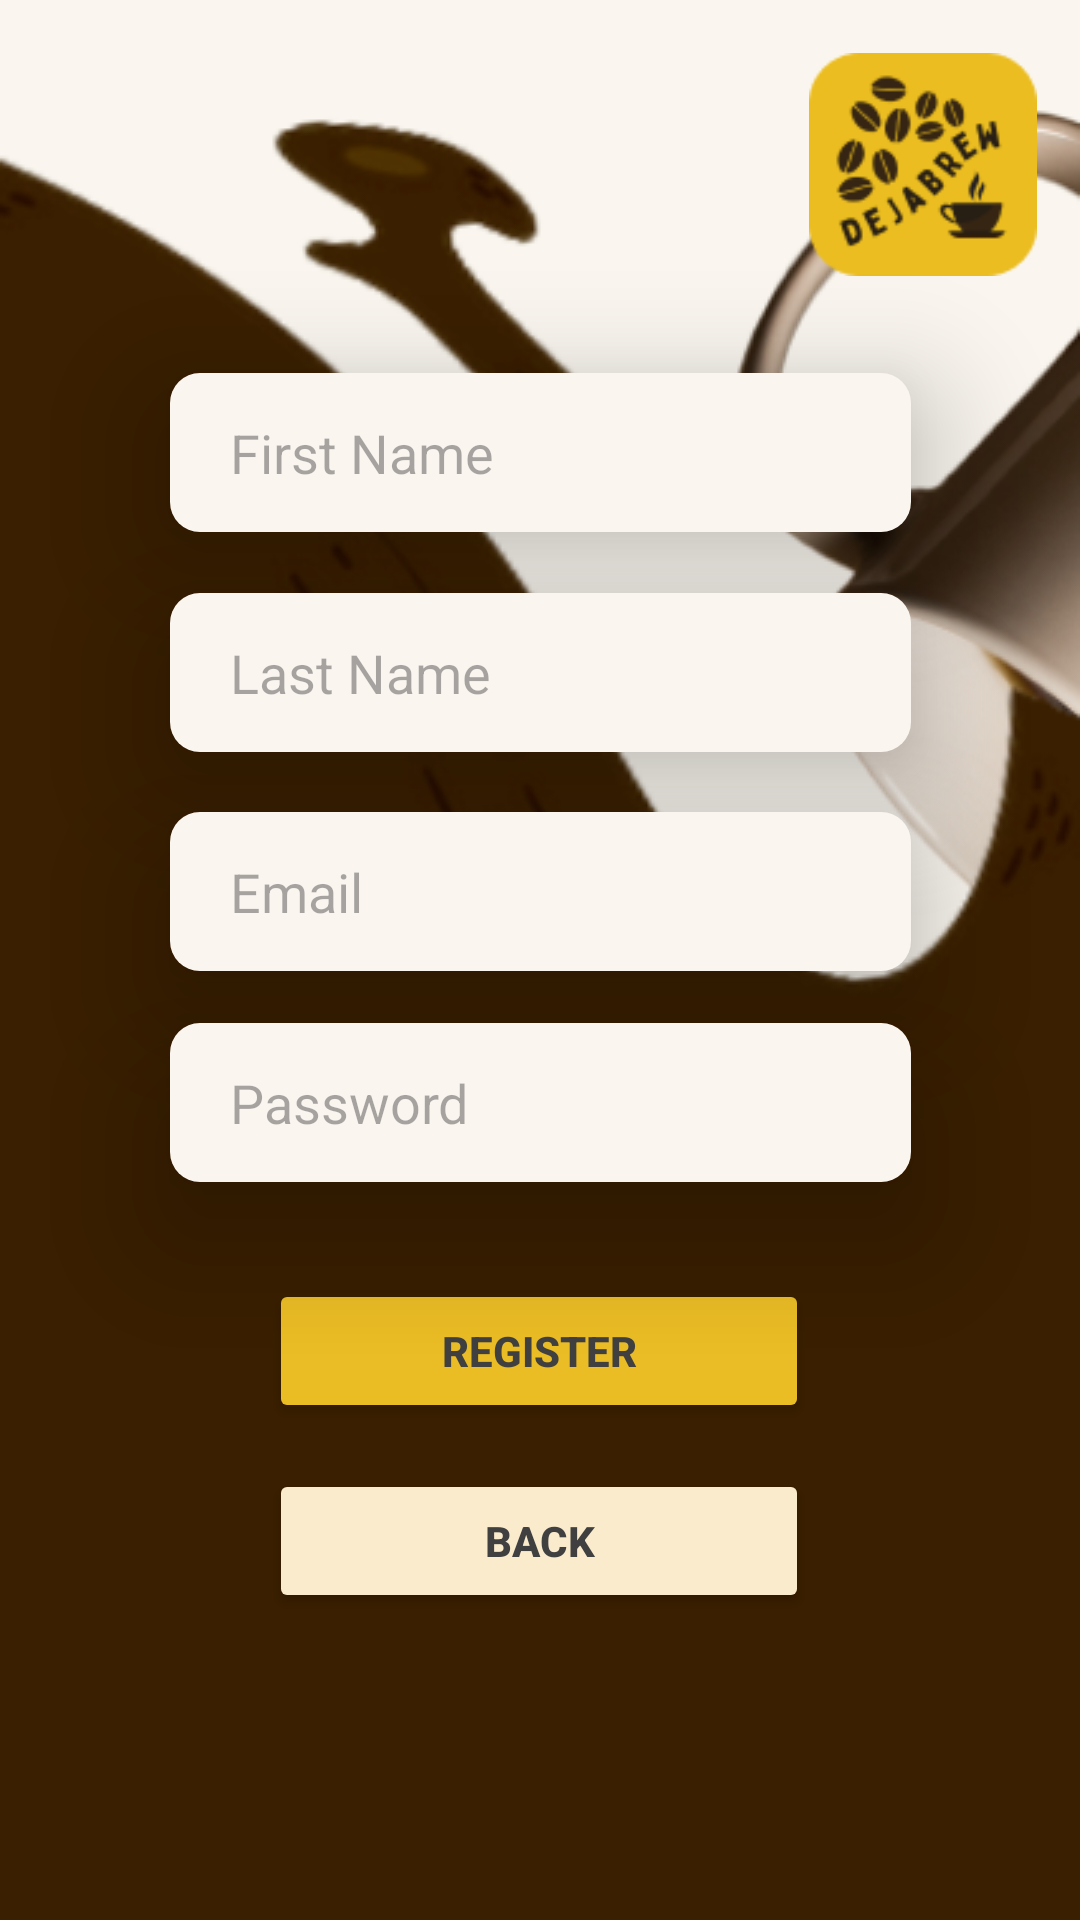

This screen was rendered from an Android layout file. Write that file and the resources it references.
<!-- AndroidManifest.xml: application theme Theme.Dejabrew -->
<!-- res/layout/activity_register.xml -->
<?xml version="1.0" encoding="utf-8"?>
<androidx.constraintlayout.widget.ConstraintLayout xmlns:android="http://schemas.android.com/apk/res/android"
    xmlns:app="http://schemas.android.com/apk/res-auto"
    xmlns:tools="http://schemas.android.com/tools"
    android:layout_width="match_parent"
    android:layout_height="match_parent"
    tools:context=".Register"
    android:background="@drawable/bg"
    >

    <EditText
        android:id="@+id/regPassword"
        android:layout_width="247dp"
        android:layout_height="53dp"
        android:background="@drawable/rounded_edittext"
        android:elevation="25dp"
        android:ems="10"
        android:hint="Password"
        android:inputType="textPassword"
        android:paddingLeft="20dp"
        app:layout_constraintBottom_toBottomOf="parent"
        app:layout_constraintEnd_toEndOf="parent"
        app:layout_constraintStart_toStartOf="parent"
        app:layout_constraintTop_toTopOf="parent"

        app:layout_constraintVertical_bias="0.581" />

    <EditText
        android:id="@+id/regEmail"
        android:layout_width="247dp"
        android:layout_height="53dp"
        android:background="@drawable/rounded_edittext"
        android:elevation="25dp"

        android:ems="10"
        android:hint="Email"

        android:inputType="textEmailAddress"
        android:paddingLeft="20dp"
        app:layout_constraintBottom_toBottomOf="parent"
        app:layout_constraintEnd_toEndOf="parent"
        app:layout_constraintStart_toStartOf="parent"

        app:layout_constraintTop_toTopOf="parent"
        app:layout_constraintVertical_bias="0.461" />

    <EditText
        android:id="@+id/regLastName"
        android:layout_width="247dp"
        android:layout_height="53dp"
        android:background="@drawable/rounded_edittext"
        android:elevation="25dp"

        android:ems="10"
        android:hint="Last Name"

        android:inputType="text"
        android:paddingLeft="20dp"
        app:layout_constraintBottom_toBottomOf="parent"
        app:layout_constraintEnd_toEndOf="parent"
        app:layout_constraintStart_toStartOf="parent"

        app:layout_constraintTop_toTopOf="parent"
        app:layout_constraintVertical_bias="0.337"

        />

    <EditText
        android:id="@+id/regFirstName"

        android:layout_width="247dp"
        android:layout_height="53dp"
        android:background="@drawable/rounded_edittext"
        android:elevation="25dp"

        android:ems="10"
        android:hint="First Name"

        android:inputType="text"
        android:paddingLeft="20dp"
        app:layout_constraintBottom_toBottomOf="parent"
        app:layout_constraintEnd_toEndOf="parent"

        app:layout_constraintStart_toStartOf="parent"
        app:layout_constraintTop_toTopOf="parent"
        app:layout_constraintVertical_bias="0.212" />

    <Button
        android:id="@+id/btnRegister"
        android:layout_width="180dp"
        android:layout_height="48dp"
        android:text="REGISTER"

        android:backgroundTint="#EBBD25"
        android:textColor="#404040"
        android:textStyle="bold"

        app:layout_constraintBottom_toBottomOf="parent"
        app:layout_constraintEnd_toEndOf="parent"
        app:layout_constraintHorizontal_bias="0.498"
        app:layout_constraintStart_toStartOf="parent"

        app:layout_constraintTop_toTopOf="parent"
        app:layout_constraintVertical_bias="0.72" />

    <Button
        android:id="@+id/Backbtn"
        android:layout_width="180dp"
        android:layout_height="48dp"
        android:backgroundTint="#FAEBCD"
        android:text="BACK"
        android:textColor="#404040"
        android:textStyle="bold"

        app:layout_constraintBottom_toBottomOf="parent"
        app:layout_constraintEnd_toEndOf="parent"
        app:layout_constraintHorizontal_bias="0.498"
        app:layout_constraintStart_toStartOf="parent"

        app:layout_constraintTop_toTopOf="parent"
        app:layout_constraintVertical_bias="0.827" />

    <ImageView
        android:id="@+id/imageView"
        android:layout_width="76dp"
        android:layout_height="83dp"
        app:layout_constraintBottom_toBottomOf="parent"
        app:layout_constraintEnd_toEndOf="parent"
        app:layout_constraintHorizontal_bias="0.95"
        app:layout_constraintStart_toStartOf="parent"
        app:layout_constraintTop_toTopOf="parent"
        app:layout_constraintVertical_bias="0.024"
        app:srcCompat="@drawable/logo" />


</androidx.constraintlayout.widget.ConstraintLayout>
<!-- resources referenced by this layout -->
<resources>
  <!-- drawable bg: png bitmap (drawable, 54083 bytes) -->
  <!-- drawable logo: png bitmap (drawable, 6233 bytes) -->
  <!-- drawable rounded_edittext (drawable) -->
  <?xml version="1.0" encoding="utf-8"?>
  <shape xmlns:android="http://schemas.android.com/apk/res/android"
      android:shape="rectangle"
      android:padding="10dp">
  
      <solid android:color="#FAF6EF" />
      <corners
          android:bottomRightRadius="10dp"
          android:bottomLeftRadius="10dp"
          android:topLeftRadius="10dp"
          android:topRightRadius="10dp"
  
          />
  </shape>
  <style name="Theme.Dejabrew" parent="Base.Theme.Dejabrew" />
  <style name="Base.Theme.Dejabrew" parent="Theme.Material3.DayNight.NoActionBar">
          
          
      </style>
</resources>
